Run: headless pygame with SDL's dummy video driver; simulated clock (each Clock.tick advances the game by its frame time, no real sleeping); random seed 0; keys injected as events and as key.get_pressed() state; no mouse input.
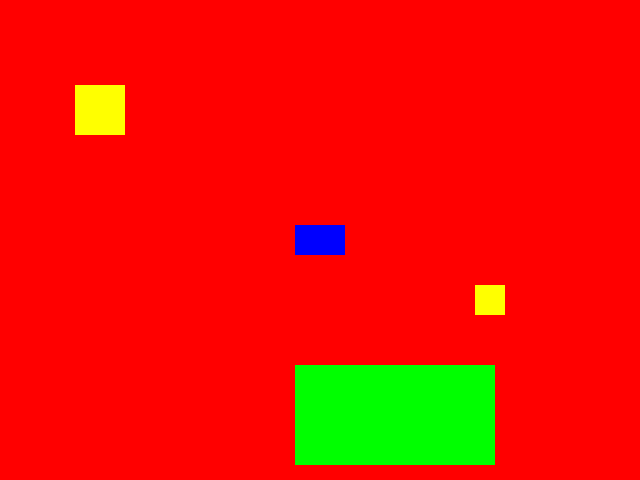
Frame 1 of 4 · flips 1–60 · no input
Frame 2 of 4 · flips 61–180 · tapped SPACE, RETURN · held RIGHT (→), D · screen unchanged from frame 1, image omitted
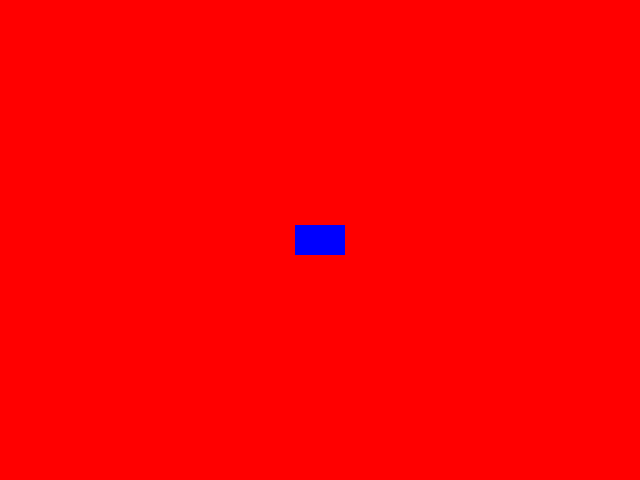
Frame 3 of 4 · flips 181–300 · held DOWN (↓), S
Frame 4 of 4 · flips 301–420 · held LEFT (←), A, UP (↑), W · screen unchanged from frame 3, image omitted

The pygame program that drew these frames:

## current problem, will get stuck in obstacle if backing up


import pygame
import sys
import random

# Initialize Pygame
pygame.init()

# Set up some constants
WIDTH, HEIGHT = 640, 480
RED = (255, 0, 0)
BLUE = (0, 0, 255)
GREEN = (0, 255, 0)

# Set up the display
screen = pygame.display.set_mode((WIDTH, HEIGHT))

# Set up the clock
clock = pygame.time.Clock()

# Set up the car
car = pygame.Rect(WIDTH / 2, HEIGHT / 2, 50, 30)
car_angle = 0
car_speed = 0

# Set up the terrain
terrain = pygame.Rect(WIDTH / 2, HEIGHT - 100, 200, 100)

# Set up the camera
camera_x = WIDTH / 2
camera_y = HEIGHT / 2

# Set up the obstacles
class Obstacle:
    def __init__(self, x, y, width, height):
        self.rect = pygame.Rect(x, y, width, height)

obstacles = [
    Obstacle(100, 100, 50, 50),
    #Obstacle(300, 200, 70, 70),
    Obstacle(500, 300, 30, 30),
]

# Game loop
while True:
    for event in pygame.event.get():
        if event.type == pygame.QUIT:
            pygame.quit()
            sys.exit()

    # Get the pressed keys
    keys = pygame.key.get_pressed()

    # Update the car's speed
    if keys[pygame.K_UP]:
        car_speed += 0.1
    if keys[pygame.K_DOWN]:
        car_speed -= 0.1

    # Update the car's angle
    if keys[pygame.K_LEFT]:
        car_angle += 5
    if keys[pygame.K_RIGHT]:
        car_angle -= 5

    # Update the car's position
    car.x += car_speed * pygame.math.Vector2(1, 0).rotate(-car_angle).x
    car.y += car_speed * pygame.math.Vector2(1, 0).rotate(-car_angle).y

    # Check for collisions with obstacles
    for obstacle in obstacles:
        if car.colliderect(obstacle.rect):
            # Move the car away from the obstacle
            if car.centerx < obstacle.rect.centerx:
                car.x -= car_speed * pygame.math.Vector2(1, 0).rotate(-car_angle).x
            if car.centery < obstacle.rect.centery:
                car.y -= car_speed * pygame.math.Vector2(1, 0).rotate(-car_angle).y
            car_speed = 0
            car_angle = 0

    # Update the camera's position
    camera_x = car.x + car.width / 2 - WIDTH / 2
    camera_y = car.y + car.height / 2 - HEIGHT / 2

    # Draw everything
    screen.fill(RED)
    pygame.draw.rect(screen, GREEN, (terrain.x - camera_x, terrain.y - camera_y, terrain.width, terrain.height))
    pygame.draw.rect(screen, BLUE, (car.x - camera_x, car.y - camera_y, car.width, car.height))
    for obstacle in obstacles:
        pygame.draw.rect(screen, (255, 255, 0), (obstacle.rect.x - camera_x, obstacle.rect.y - camera_y, obstacle.rect.width, obstacle.rect.height))

    # Update the display
    pygame.display.flip()

    # Cap the frame rate
    clock.tick(30)
